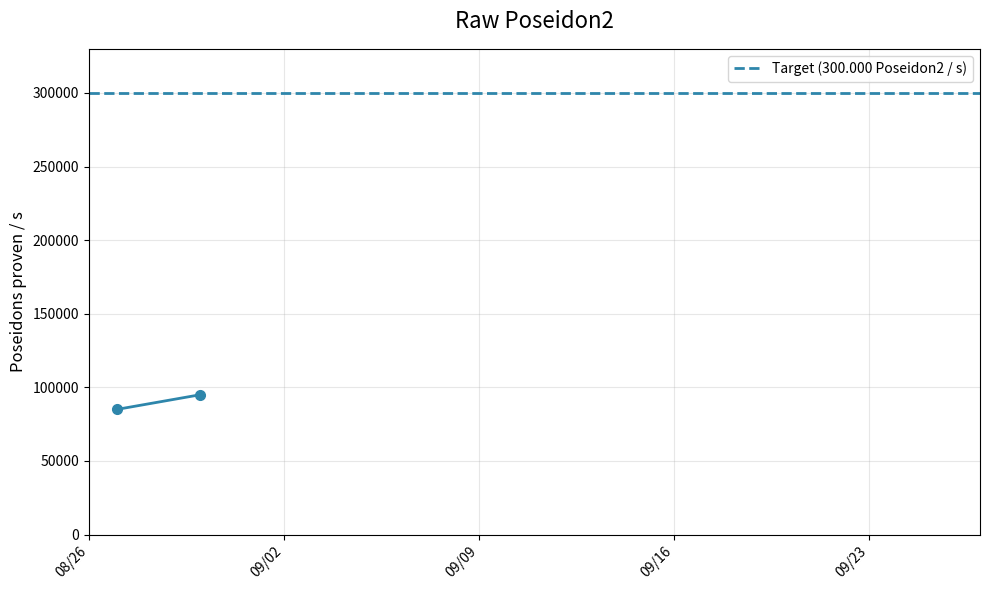

Reproduce this figure in Python. (Note: this script raises an exception after producing the figure.)
import matplotlib.pyplot as plt
import matplotlib.dates as mdates
from datetime import datetime, timedelta

# uv run python main.py


def create_duration_graph(data, target, target_label, title, y_legend, file):
    dates = []
    values = []

    for day, duration in data:
        dates.append(datetime.strptime(day, '%Y-%m-%d'))
        values.append(duration)

    color = '#2E86AB'

    _, ax = plt.subplots(figsize=(10, 6))
    ax.plot(dates, values, marker='o', linewidth=2,
            markersize=7, color=color)

    min_date = min(dates)
    max_date = max(dates)
    date_range = max_date - min_date
    if date_range < timedelta(days=30):
        max_date = min_date + timedelta(days=30)
    ax.set_xlim(min_date - timedelta(days=1), max_date + timedelta(days=1))

    ax.xaxis.set_major_locator(mdates.WeekdayLocator(interval=1))
    ax.xaxis.set_major_formatter(mdates.DateFormatter('%m/%d'))

    plt.setp(ax.xaxis.get_majorticklabels(), rotation=45, ha='right')

    ax.axhline(y=target, color=color, linestyle='--',
               linewidth=2, label=target_label)

    ax.set_ylabel(y_legend, fontsize=12)
    ax.set_title(title, fontsize=16, pad=15)
    ax.grid(True, alpha=0.3)
    ax.legend()

    ax.set_ylim(0, max(max(values), target) * 1.1)

    plt.tight_layout()
    plt.savefig(f'graphs/{file}.svg', format='svg', bbox_inches='tight')


if __name__ == "__main__":

    create_duration_graph(data=[
        ('2025-08-27', 85000),
        ('2025-08-30', 95000),
    ], target=300_000, target_label="Target (300.000 Poseidon2 / s)", title="Raw Poseidon2", y_legend="Poseidons proven / s", file="raw_poseidons")

    create_duration_graph(data=[
        ('2025-08-27', 2.7),
        ('2025-09-07', 1.4)
    ], target=0.25, target_label="Target (0.25 s)", title="Recursive WHIR opening", y_legend="Proving time (s)", file="recursive_whir_opening")

    create_duration_graph(data=[
        ('2025-08-27', 14.2),
        ('2025-09-02', 13.5),
        ('2025-09-03', 9.4)
    ], target=0.5, target_label="Target (0.5 s)", title="500 XMSS aggregated: proving time", y_legend="Proving time (s)", file="xmss_aggregated_time")

    create_duration_graph(data=[
        ('2025-08-27', 14.2 / 0.92),
        ('2025-09-02', 13.5 / 0.82),
        ('2025-09-03', 9.4 / 0.82),
    ], target=2.0, target_label="Target (2x)", title="500 XMSS aggregated: zkVM overhead vs raw Poseidons", y_legend="", file="xmss_aggregated_overhead")
